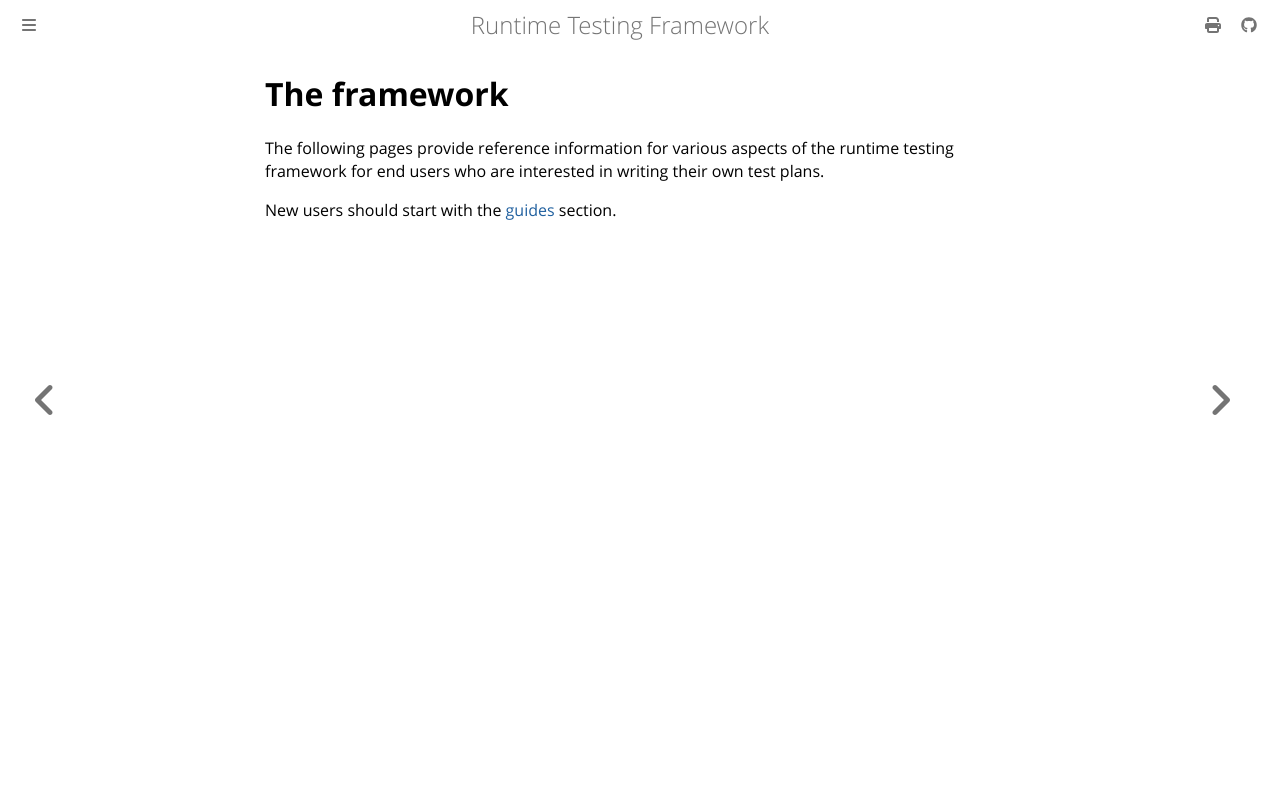

repository: apollographql/runtime-testing-framework · page: framework/index.html · generator: mdbook

<!-- diataxis-type: reference -->

# The framework

The following pages provide reference information for various aspects of the runtime testing
framework for end users who are interested in writing their own test plans.

New users should start with the [guides][0] section.

[0]: ../guides/index.md
